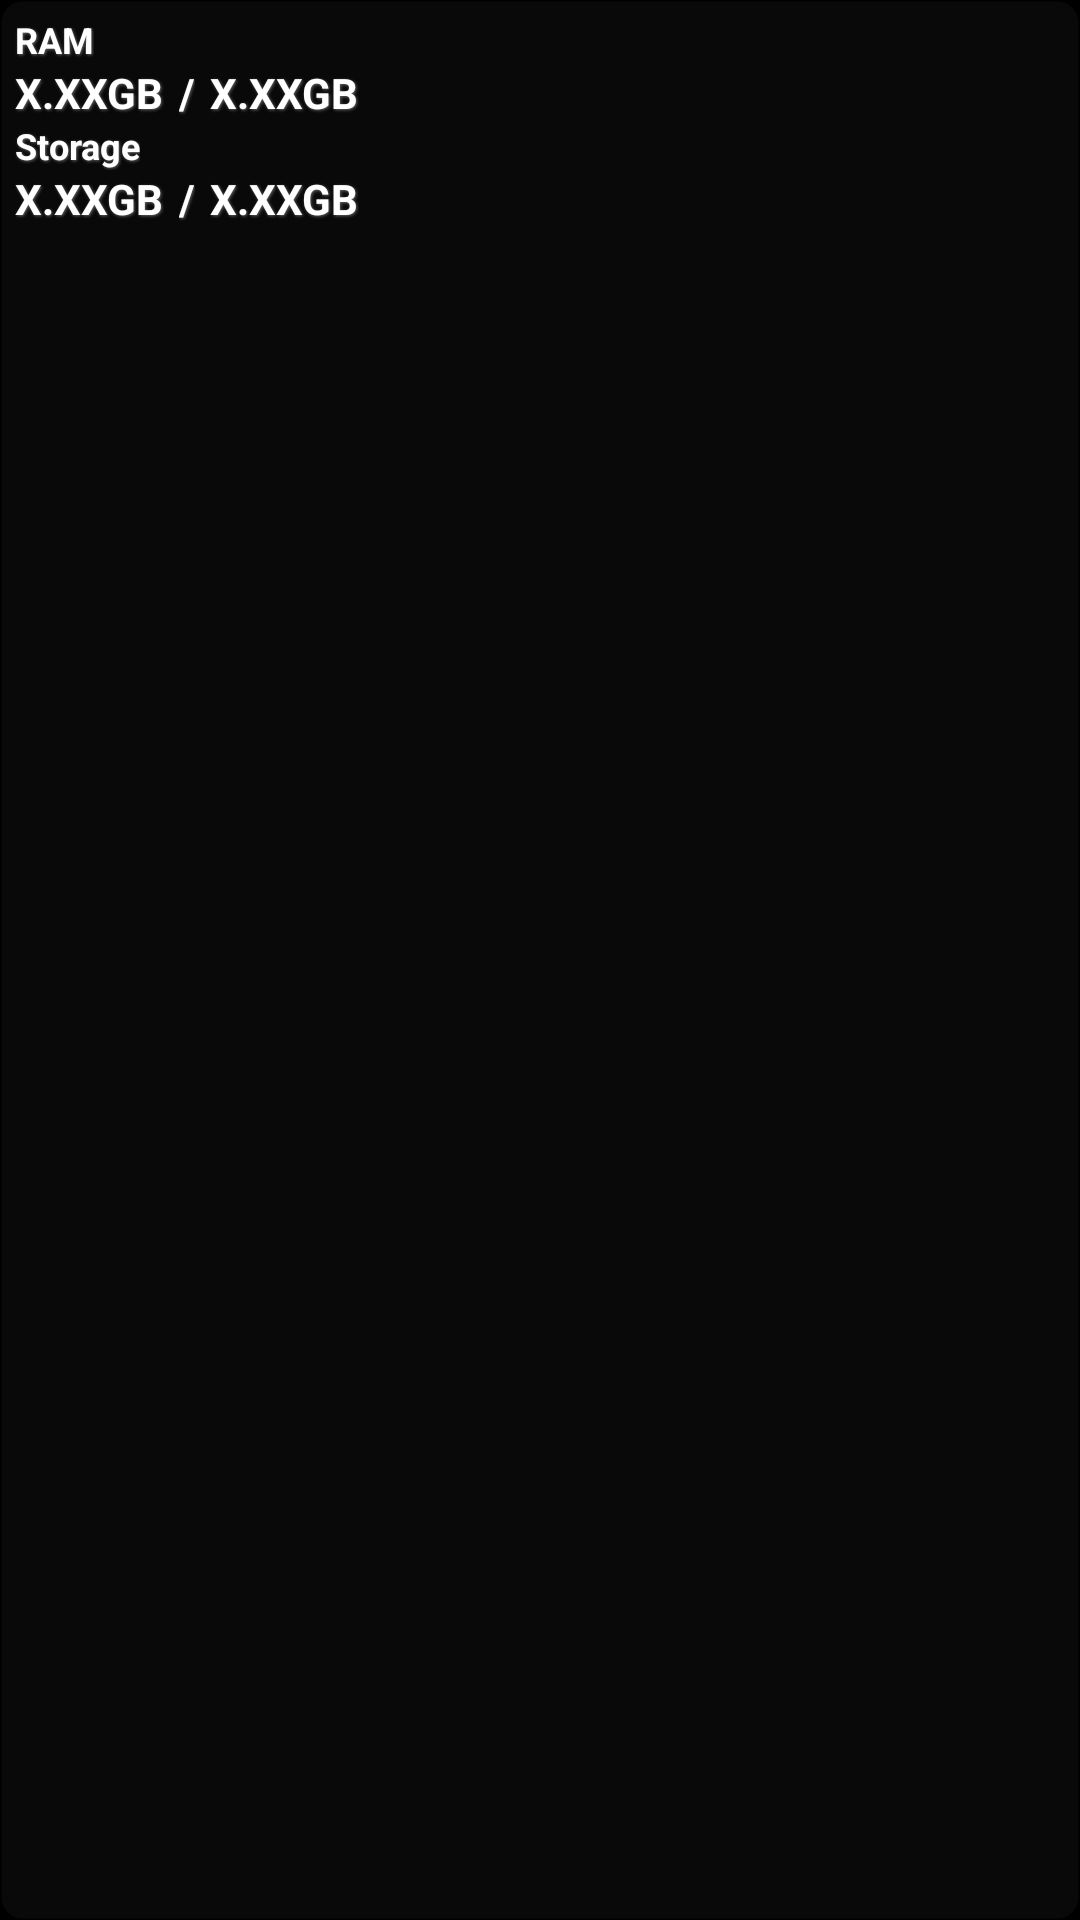

Produce the Android XML layout that renders to this screen, including the resource entries it uses.
<!-- AndroidManifest.xml: application theme AppTheme -->
<!-- res/layout/sysinfo_widget_black.xml -->
<?xml version="1.0" encoding="utf-8"?>
<LinearLayout xmlns:android="http://schemas.android.com/apk/res/android"
    android:orientation="vertical"
    android:layout_width="match_parent"
    android:layout_height="match_parent"
    android:background="@drawable/rounded_widget_bg"
    android:padding="5dp">

    
    <TextView
        android:layout_height="wrap_content"
        android:layout_width="wrap_content"
        android:textSize="@dimen/text_size_small"
        android:text="@string/widget_lbl_ram"
        style="@style/whiteWidget"/>

    
    <LinearLayout
        android:layout_width="match_parent"
        android:layout_height="wrap_content"
        android:orientation="horizontal">

        <TextView
            android:id="@+id/widget_var_available_ram"
            android:layout_width="wrap_content"
            android:layout_height="wrap_content"
            android:text="@string/placeholder_ram"
            style="@style/whiteWidget"/>

        <TextView
            android:layout_width="wrap_content"
            android:layout_height="wrap_content"
            android:text="/"
            android:layout_marginLeft="5dp"
            android:layout_marginRight="5dp"
            style="@style/whiteWidget"/>

        <TextView
            android:id="@+id/widget_var_total_ram"
            android:layout_width="wrap_content"
            android:layout_height="wrap_content"
            android:text="@string/placeholder_ram"
            style="@style/whiteWidget"/>
    </LinearLayout>

    
    <TextView
        android:layout_height="wrap_content"
        android:layout_width="wrap_content"
        android:textSize="@dimen/text_size_small"
        android:text="@string/widget_lbl_storage"
        style="@style/whiteWidget"/>

    
    <LinearLayout
        android:layout_width="match_parent"
        android:layout_height="wrap_content"
        android:orientation="horizontal">

        <TextView
            android:id="@+id/widget_var_available_storage"
            android:layout_width="wrap_content"
            android:layout_height="wrap_content"
            android:text="@string/placeholder_storage"
            style="@style/whiteWidget"/>

        <TextView
            android:layout_width="wrap_content"
            android:layout_height="wrap_content"
            android:text="/"
            android:layout_marginLeft="5dp"
            android:layout_marginRight="5dp"
            style="@style/whiteWidget"/>

        <TextView
            android:id="@+id/widget_var_total_storage"
            android:layout_width="wrap_content"
            android:layout_height="wrap_content"
            android:text="@string/placeholder_storage"
            style="@style/whiteWidget"/>
    </LinearLayout>

</LinearLayout>
<!-- resources referenced by this layout -->
<resources>
  <dimen name="text_size_small">12sp</dimen>
  <!-- drawable rounded_widget_bg (drawable-hdpi) -->
  <?xml version="1.0" encoding="UTF-8"?>
  <shape xmlns:android="http://schemas.android.com/apk/res/android">
      <solid
          android:color="#8f111111"/>
  
      <stroke
          android:width="1dp"
          android:color="#00000000" />
  
      <padding
          android:left="1dp"
          android:top="1dp"
          android:right="1dp"
          android:bottom="1dp" />
  
      <corners
          android:bottomRightRadius="7dp"
          android:bottomLeftRadius="7dp"
          android:topLeftRadius="7dp"
          android:topRightRadius="7dp"/>
  </shape>
  <string name="placeholder_ram">X.XXGB</string>
  <string name="placeholder_storage">X.XXGB</string>
  <string name="widget_lbl_ram">RAM</string>
  <string name="widget_lbl_storage">Storage</string>
  <style name="whiteWidget">
          <item name="android:textColor">#ffffffff</item>
          <item name="android:shadowColor">#ff666666</item>
          <item name="android:shadowDx">1</item>
          <item name="android:shadowDy">1</item>
          <item name="android:shadowRadius">2</item>
          <item name="android:fontFamily">sans-serif</item>
          <item name="android:textStyle">bold</item>
      </style>
  <style name="AppTheme" parent="android:Theme.Holo">
          
      </style>
</resources>
